2-way image classification set "casting_data_augm" from GitHub (AdKamat2411/Manufacturing-Detection); label vocabulary: defective front, ok front.

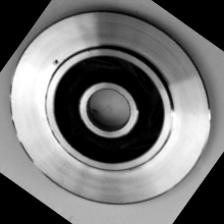
Label: defective front

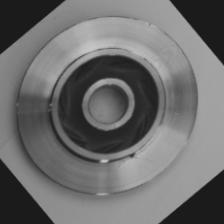
Label: defective front

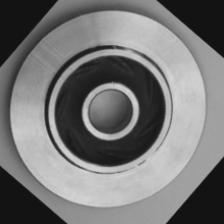
Label: ok front

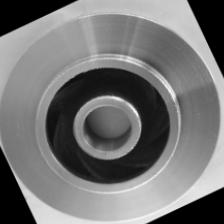
Label: ok front

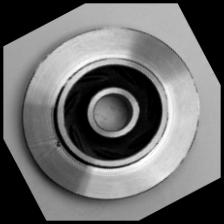
Label: defective front

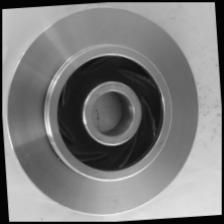
Label: ok front
